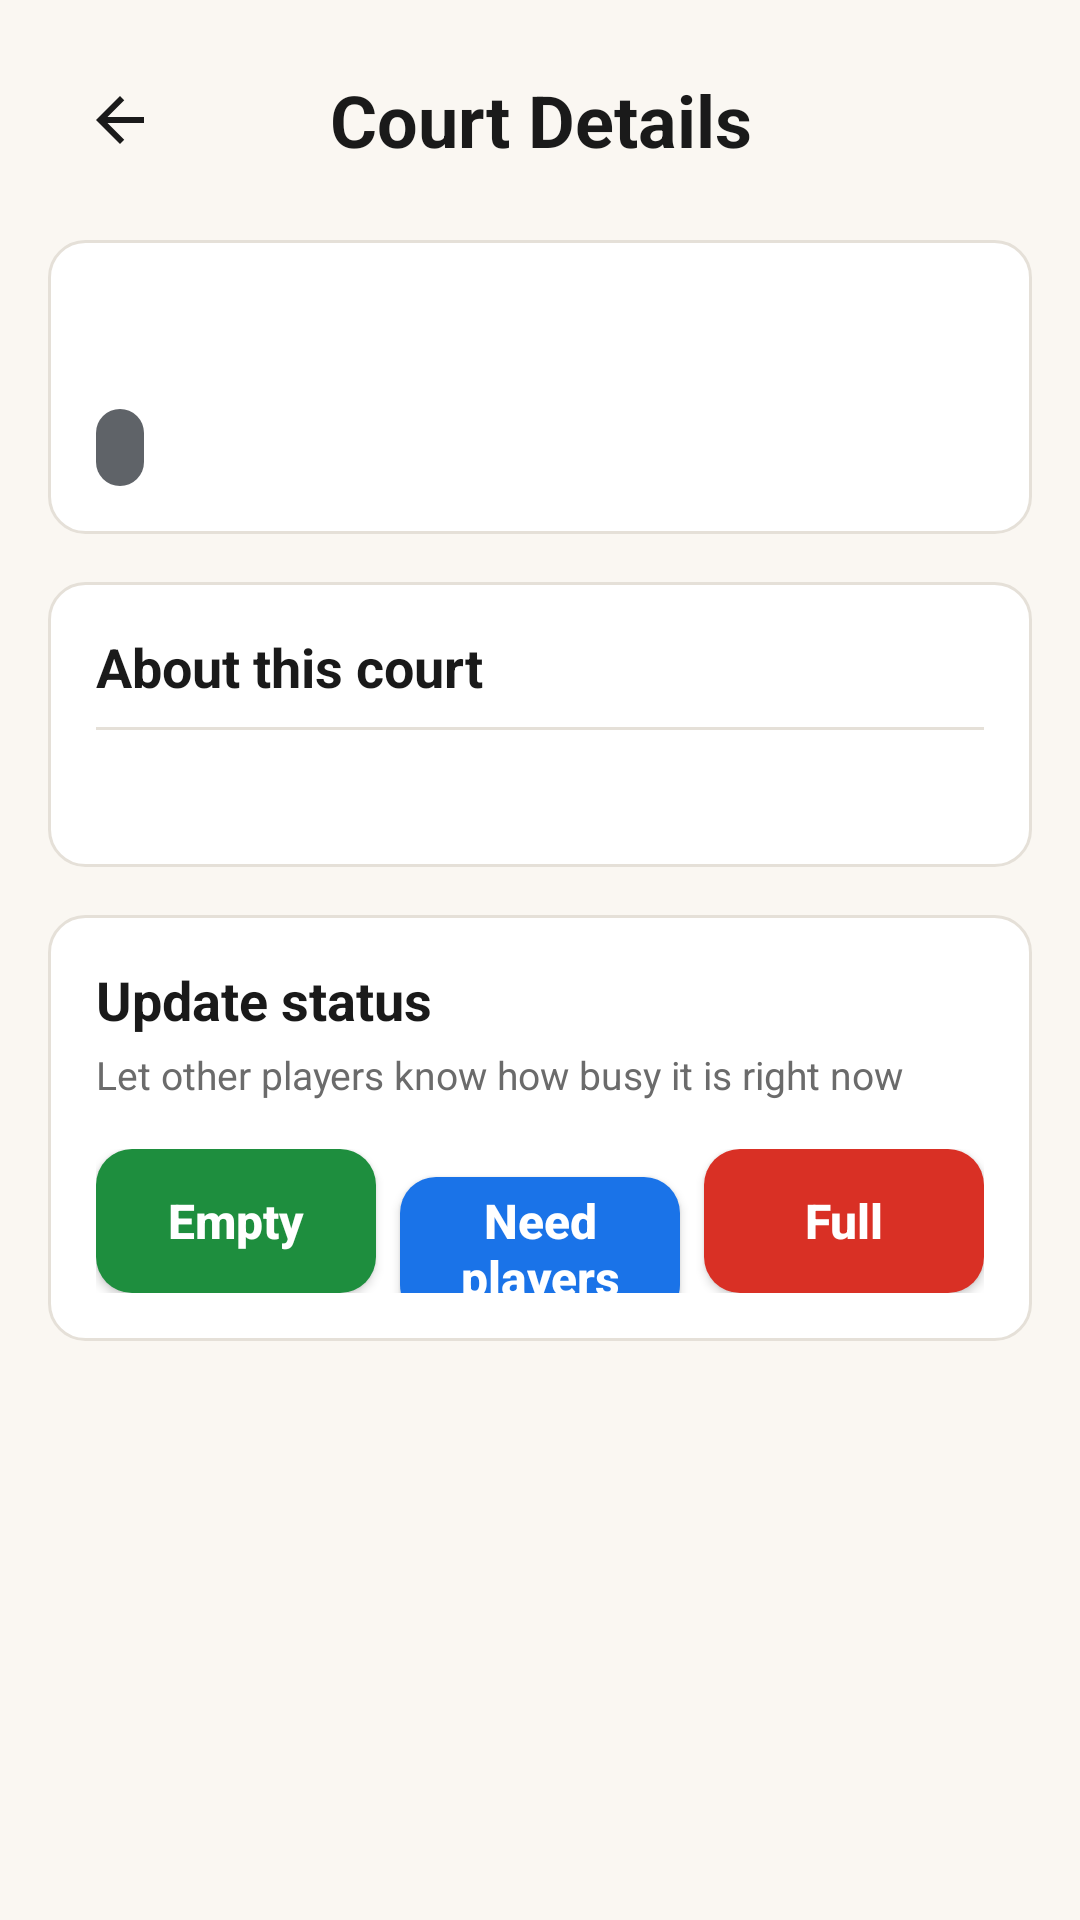

The Android layout XML behind this screen, and the referenced resources:
<!-- AndroidManifest.xml: application theme AppTheme -->
<!-- res/layout/activity_court_information.xml -->
<?xml version="1.0" encoding="utf-8"?>
<ScrollView xmlns:android="http://schemas.android.com/apk/res/android"
    xmlns:tools="http://schemas.android.com/tools"
    android:layout_width="match_parent"
    android:layout_height="match_parent"
    android:background="@color/background"
    android:fillViewport="true"
    tools:context=".CourtInformationActivity">

    <LinearLayout
        android:layout_width="match_parent"
        android:layout_height="wrap_content"
        android:orientation="vertical"
        android:paddingBottom="@dimen/spacing_l">

        
        <LinearLayout
            android:layout_width="match_parent"
            android:layout_height="wrap_content"
            android:orientation="horizontal"
            android:gravity="center_vertical"
            android:padding="@dimen/spacing_m">

            <ImageButton
                android:id="@+id/court_info_back"
                android:layout_width="@dimen/touch_target_min"
                android:layout_height="@dimen/touch_target_min"
                android:background="@android:color/transparent"
                android:contentDescription="Back"
                android:src="@drawable/ic_back" />

            <TextView
                style="@style/Text.Title"
                android:layout_width="0dp"
                android:layout_height="wrap_content"
                android:layout_weight="1"
                android:gravity="center"
                android:text="Court Details" />

            
            <View
                android:layout_width="@dimen/touch_target_min"
                android:layout_height="@dimen/touch_target_min" />
        </LinearLayout>

        
        <LinearLayout
            android:layout_width="match_parent"
            android:layout_height="wrap_content"
            android:layout_marginLeft="@dimen/spacing_m"
            android:layout_marginRight="@dimen/spacing_m"
            android:orientation="vertical"
            android:background="@drawable/card_background"
            android:padding="@dimen/spacing_m">

            <TextView
                android:id="@+id/info_court_name"
                style="@style/Text.Title"
                android:layout_width="match_parent"
                android:layout_height="wrap_content"
                tools:text="Doron Basketball Court" />

            <LinearLayout
                android:layout_width="match_parent"
                android:layout_height="wrap_content"
                android:layout_marginTop="@dimen/spacing_s"
                android:orientation="horizontal"
                android:gravity="center_vertical">

                <TextView
                    android:id="@+id/court_sport_badge"
                    style="@style/Text.Caption"
                    android:layout_width="wrap_content"
                    android:layout_height="wrap_content"
                    android:background="@drawable/badge_background"
                    android:paddingLeft="@dimen/spacing_s"
                    android:paddingRight="@dimen/spacing_s"
                    android:paddingTop="@dimen/spacing_xs"
                    android:paddingBottom="@dimen/spacing_xs"
                    android:textColor="@color/white"
                    android:textStyle="bold"
                    tools:text="Basketball" />

                <View
                    android:id="@+id/court_status_dot"
                    android:layout_width="12dp"
                    android:layout_height="12dp"
                    android:layout_marginLeft="@dimen/spacing_m"
                    android:background="@drawable/status_dot" />

                <TextView
                    android:id="@+id/court_status_label"
                    style="@style/Text.Caption"
                    android:layout_width="wrap_content"
                    android:layout_height="wrap_content"
                    android:layout_marginLeft="@dimen/spacing_xs"
                    tools:text="Available" />
            </LinearLayout>
        </LinearLayout>

        
        <LinearLayout
            android:layout_width="match_parent"
            android:layout_height="wrap_content"
            android:layout_marginLeft="@dimen/spacing_m"
            android:layout_marginRight="@dimen/spacing_m"
            android:layout_marginTop="@dimen/spacing_m"
            android:orientation="vertical"
            android:background="@drawable/card_background"
            android:padding="@dimen/spacing_m">

            <TextView
                style="@style/Text.Subtitle"
                android:layout_width="wrap_content"
                android:layout_height="wrap_content"
                android:textStyle="bold"
                android:textColor="@color/on_surface"
                android:text="About this court" />

            <View
                android:layout_width="match_parent"
                android:layout_height="1dp"
                android:layout_marginTop="@dimen/spacing_s"
                android:layout_marginBottom="@dimen/spacing_s"
                android:background="@color/divider" />

            <TextView
                android:id="@+id/info_court_description"
                style="@style/Text.Body"
                android:layout_width="match_parent"
                android:layout_height="wrap_content"
                tools:text="Outdoor basketball court with two hoops." />

            
            <LinearLayout
                android:id="@+id/detail_surface_row"
                android:layout_width="match_parent"
                android:layout_height="wrap_content"
                android:layout_marginTop="@dimen/spacing_m"
                android:orientation="horizontal"
                android:visibility="gone">

                <TextView
                    style="@style/Text.Caption"
                    android:layout_width="100dp"
                    android:layout_height="wrap_content"
                    android:text="Surface" />

                <TextView
                    android:id="@+id/detail_surface_value"
                    style="@style/Text.Body"
                    android:layout_width="wrap_content"
                    android:layout_height="wrap_content"
                    tools:text="Asphalt" />
            </LinearLayout>

            <LinearLayout
                android:id="@+id/detail_lighting_row"
                android:layout_width="match_parent"
                android:layout_height="wrap_content"
                android:layout_marginTop="@dimen/spacing_s"
                android:orientation="horizontal"
                android:visibility="gone">

                <TextView
                    style="@style/Text.Caption"
                    android:layout_width="100dp"
                    android:layout_height="wrap_content"
                    android:text="Lighting" />

                <TextView
                    android:id="@+id/detail_lighting_value"
                    style="@style/Text.Body"
                    android:layout_width="wrap_content"
                    android:layout_height="wrap_content"
                    tools:text="Lit at night" />
            </LinearLayout>

            <LinearLayout
                android:id="@+id/detail_access_row"
                android:layout_width="match_parent"
                android:layout_height="wrap_content"
                android:layout_marginTop="@dimen/spacing_s"
                android:orientation="horizontal"
                android:visibility="gone">

                <TextView
                    style="@style/Text.Caption"
                    android:layout_width="100dp"
                    android:layout_height="wrap_content"
                    android:text="Access" />

                <TextView
                    android:id="@+id/detail_access_value"
                    style="@style/Text.Body"
                    android:layout_width="wrap_content"
                    android:layout_height="wrap_content"
                    tools:text="Public" />
            </LinearLayout>
        </LinearLayout>

        
        <LinearLayout
            android:layout_width="match_parent"
            android:layout_height="wrap_content"
            android:layout_marginLeft="@dimen/spacing_m"
            android:layout_marginRight="@dimen/spacing_m"
            android:layout_marginTop="@dimen/spacing_m"
            android:orientation="vertical"
            android:background="@drawable/card_background"
            android:padding="@dimen/spacing_m">

            <TextView
                style="@style/Text.Subtitle"
                android:layout_width="wrap_content"
                android:layout_height="wrap_content"
                android:textStyle="bold"
                android:textColor="@color/on_surface"
                android:text="Update status" />

            <TextView
                style="@style/Text.Caption"
                android:layout_width="wrap_content"
                android:layout_height="wrap_content"
                android:layout_marginTop="@dimen/spacing_xs"
                android:text="Let other players know how busy it is right now" />

            <LinearLayout
                android:layout_width="match_parent"
                android:layout_height="wrap_content"
                android:layout_marginTop="@dimen/spacing_m"
                android:orientation="horizontal">

                <Button
                    android:id="@+id/court_is_empty"
                    style="@style/Button.Success"
                    android:layout_width="0dp"
                    android:layout_height="wrap_content"
                    android:layout_weight="1"
                    android:paddingLeft="0dp"
                    android:paddingRight="0dp"
                    android:text="Empty" />

                <Button
                    android:id="@+id/court_is_searching_for_players"
                    style="@style/Button.Info"
                    android:layout_width="0dp"
                    android:layout_height="wrap_content"
                    android:layout_weight="1"
                    android:layout_marginLeft="@dimen/spacing_s"
                    android:paddingLeft="0dp"
                    android:paddingRight="0dp"
                    android:text="Need players" />

                <Button
                    android:id="@+id/court_is_full"
                    style="@style/Button.Destructive"
                    android:layout_width="0dp"
                    android:layout_height="wrap_content"
                    android:layout_weight="1"
                    android:layout_marginLeft="@dimen/spacing_s"
                    android:paddingLeft="0dp"
                    android:paddingRight="0dp"
                    android:text="Full" />
            </LinearLayout>
        </LinearLayout>
    </LinearLayout>
</ScrollView>
<!-- resources referenced by this layout -->
<resources>
  <color name="background">#faf7f2</color>
  <color name="divider">#e5e0d8</color>
  <color name="on_surface">#1a1a1a</color>
  <color name="white">#ffffff</color>
  <dimen name="spacing_l">24dp</dimen>
  <dimen name="spacing_m">16dp</dimen>
  <dimen name="spacing_s">8dp</dimen>
  <dimen name="spacing_xs">4dp</dimen>
  <dimen name="touch_target_min">48dp</dimen>
  <!-- drawable badge_background (drawable) -->
  <?xml version="1.0" encoding="utf-8"?>
  <shape xmlns:android="http://schemas.android.com/apk/res/android"
      android:shape="rectangle">
      <solid android:color="@color/sport_other" />
      <corners android:radius="@dimen/corner_radius_small" />
  </shape>
  <!-- drawable card_background (drawable) -->
  <?xml version="1.0" encoding="utf-8"?>
  <shape xmlns:android="http://schemas.android.com/apk/res/android"
      android:shape="rectangle">
      <corners android:radius="@dimen/corner_radius" />
      <solid android:color="@color/surface" />
      <stroke android:width="1dp" android:color="@color/divider" />
  </shape>
  <!-- drawable ic_back (drawable) -->
  <?xml version="1.0" encoding="utf-8"?>
  <vector xmlns:android="http://schemas.android.com/apk/res/android"
      android:width="24dp"
      android:height="24dp"
      android:viewportWidth="24"
      android:viewportHeight="24">
      <path
          android:fillColor="#FF1a1a1a"
          android:pathData="M20,11H7.83l5.59,-5.59L12,4l-8,8 8,8 1.41,-1.41L7.83,13H20v-2z" />
  </vector>
  <style name="Button.Destructive">
          <item name="android:background">@drawable/btn_destructive</item>
          <item name="android:textColor">@color/white</item>
      </style>
  <style name="Button.Info">
          <item name="android:background">@drawable/btn_info</item>
          <item name="android:textColor">@color/white</item>
      </style>
  <style name="Button.Success">
          <item name="android:background">@drawable/btn_success</item>
          <item name="android:textColor">@color/white</item>
      </style>
  <style name="Text.Body">
          <item name="android:textSize">16sp</item>
      </style>
  <style name="Text.Caption">
          <item name="android:textSize">13sp</item>
          <item name="android:textColor">@color/on_surface_secondary</item>
      </style>
  <style name="Text.Subtitle">
          <item name="android:textSize">18sp</item>
          <item name="android:textColor">@color/on_surface_secondary</item>
      </style>
  <style name="Text.Title">
          <item name="android:textSize">24sp</item>
          <item name="android:textStyle">bold</item>
      </style>
  <style name="AppTheme" parent="Theme.AppCompat.Light.DarkActionBar">
          
          <item name="colorPrimary">@color/colorPrimary</item>
          <item name="colorPrimaryDark">@color/colorPrimaryDark</item>
          <item name="colorAccent">@color/colorAccent</item>
          <item name="windowNoTitle">true</item>
          <item name="windowActionBar">false</item>
          <item name="android:windowBackground">@color/background</item>
      </style>
  <color name="sport_other">#5f6368</color>
  <dimen name="corner_radius_small">8dp</dimen>
  <dimen name="corner_radius">12dp</dimen>
  <color name="surface">#ffffff</color>
  <color name="on_surface_secondary">#6b6b6b</color>
  <color name="colorPrimary">#d26901</color>
  <color name="colorPrimaryDark">#181100</color>
  <color name="colorAccent">#D81B60</color>
  <color name="danger_pressed">#b3251c</color>
  <color name="danger">#d93025</color>
  <color name="info_pressed">#1557b0</color>
  <color name="info">#1a73e8</color>
  <color name="success_pressed">#166b2f</color>
  <color name="success">#1e8e3e</color>
</resources>
